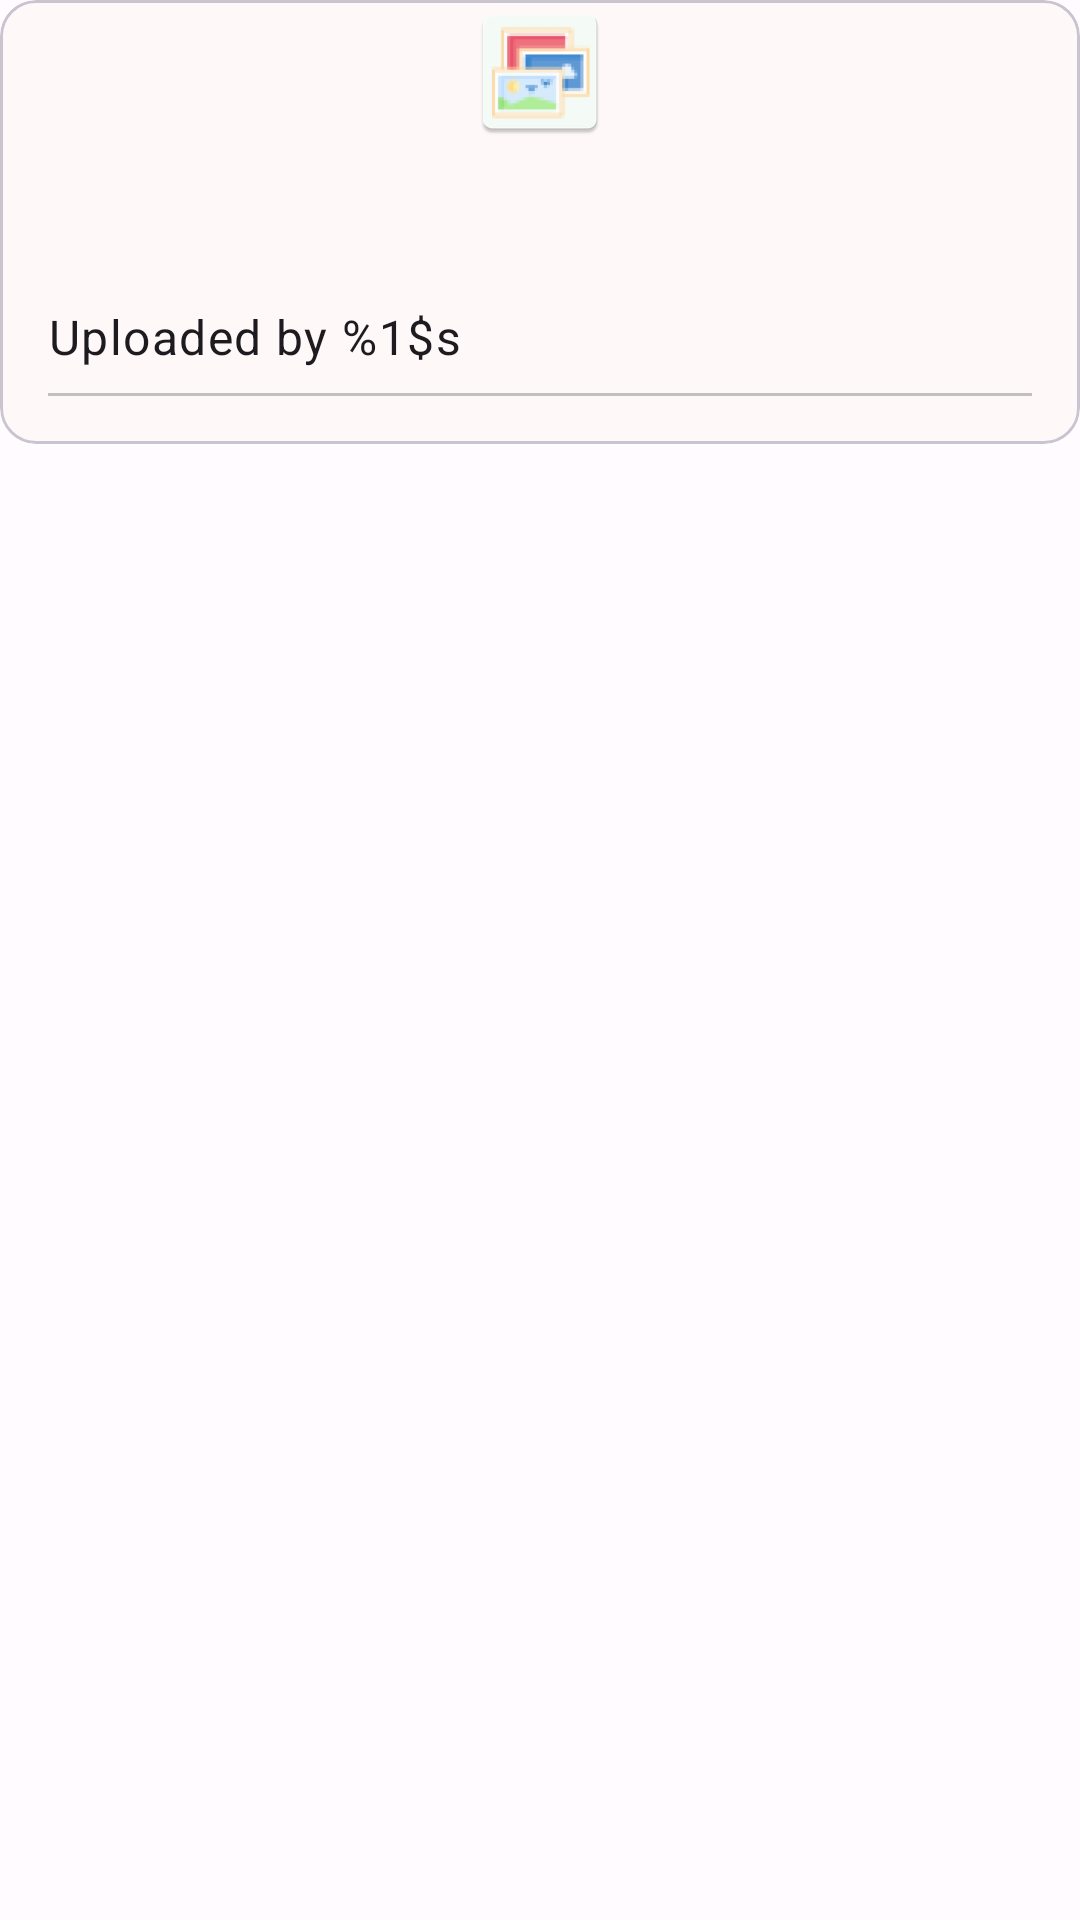

Write the Android layout XML for this screen, with the resource values it uses.
<!-- AndroidManifest.xml: application theme Theme.Final -->
<!-- res/layout/fragment_image.xml -->
<?xml version="1.0" encoding="utf-8"?>
<LinearLayout xmlns:android="http://schemas.android.com/apk/res/android"
    xmlns:app="http://schemas.android.com/apk/res-auto"
    xmlns:tools="http://schemas.android.com/tools"
    android:layout_width="match_parent"
    android:layout_height="wrap_content"
    android:orientation="vertical"
    tools:context=".ImageFragment">

    <ScrollView
        android:layout_width="match_parent"
        android:layout_height="wrap_content"
        tools:ignore="UselessParent">

        <com.google.android.material.card.MaterialCardView
            android:layout_width="match_parent"
            android:layout_height="wrap_content">

            <LinearLayout
                android:layout_width="match_parent"
                android:layout_height="wrap_content"
                android:orientation="vertical">

                <ImageView
                    android:id="@+id/imageView"
                    android:layout_width="match_parent"
                    android:layout_height="wrap_content"
                    android:importantForAccessibility="no"
                    app:srcCompat="@mipmap/ic_launcher" />

                <LinearLayout
                    android:layout_width="match_parent"
                    android:layout_height="wrap_content"
                    android:orientation="vertical"
                    android:padding="16dp">

                    <LinearLayout
                        android:layout_width="match_parent"
                        android:layout_height="wrap_content"
                        android:orientation="vertical"
                        android:paddingVertical="8dp">

                        <TextView
                            android:id="@+id/title"
                            style="@style/TextAppearance.Material3.TitleLarge"
                            android:layout_width="wrap_content"
                            android:layout_height="wrap_content"
                            android:textStyle="bold" />

                        <TextView
                            style="@style/TextAppearance.Material3.BodyLarge"
                            android:layout_width="wrap_content"
                            android:layout_height="wrap_content"
                            android:text="@string/uploaded_by"
                            android:id="@+id/owner"
 />

                    </LinearLayout>

                    <View
                        android:layout_width="match_parent"
                        android:layout_height="1dp"
                        android:background="#c0c0c0" />

                    <LinearLayout
                        android:layout_width="match_parent"
                        android:layout_height="wrap_content"
                        android:orientation="vertical">

                        <com.google.android.material.chip.ChipGroup
                            android:id="@+id/chipGroup"
                            android:layout_width="match_parent"
                            android:layout_height="wrap_content">

                        </com.google.android.material.chip.ChipGroup>
                    </LinearLayout>
                </LinearLayout>

            </LinearLayout>
        </com.google.android.material.card.MaterialCardView>
    </ScrollView>
</LinearLayout>
<!-- resources referenced by this layout -->
<resources>
  <!-- mipmap ic_launcher: png bitmap (mipmap-hdpi, 3080 bytes) -->
  <string name="uploaded_by">Uploaded by %1$s</string>
  <style name="Theme.Final" parent="Theme.Material3.Light.NoActionBar">
          <item name="colorPrimary">@color/md_theme_light_primary</item>
          <item name="colorOnPrimary">@color/md_theme_light_onPrimary</item>
          <item name="colorPrimaryContainer">@color/md_theme_light_primaryContainer</item>
          <item name="colorOnPrimaryContainer">@color/md_theme_light_onPrimaryContainer</item>
  
  
  
  
          <item name="colorSecondary">@color/md_theme_light_secondary</item>
          <item name="colorOnSecondary">@color/md_theme_light_onSecondary</item>
          <item name="colorSecondaryContainer">@color/md_theme_light_secondaryContainer</item>
          <item name="colorOnSecondaryContainer">@color/md_theme_light_onSecondaryContainer</item>
  
  
  
  
          <item name="colorTertiary">@color/md_theme_light_tertiary</item>
          <item name="colorOnTertiary">@color/md_theme_light_onTertiary</item>
          <item name="colorTertiaryContainer">@color/md_theme_light_tertiaryContainer</item>
          <item name="colorOnTertiaryContainer">@color/md_theme_light_onTertiaryContainer</item>
  
  
  
  
          <item name="colorError">@color/md_theme_light_error</item>
          <item name="colorErrorContainer">@color/md_theme_light_errorContainer</item>
          <item name="colorOnError">@color/md_theme_light_onError</item>
          <item name="colorOnErrorContainer">@color/md_theme_light_onErrorContainer</item>
          <item name="android:colorBackground">@color/md_theme_light_background</item>
          <item name="colorOnBackground">@color/md_theme_light_onBackground</item>
          <item name="colorOutline">@color/md_theme_light_outline</item>
          <item name="colorOnSurfaceInverse">@color/md_theme_light_inverseOnSurface</item>
          <item name="colorSurfaceInverse">@color/md_theme_light_inverseSurface</item>
          <item name="colorSurface">@color/md_theme_light_surface</item>
          <item name="colorOnSurface">@color/md_theme_light_onSurface</item>
          <item name="colorSurfaceVariant">@color/md_theme_light_surfaceVariant</item>
          <item name="colorOnSurfaceVariant">@color/md_theme_light_onSurfaceVariant</item>
  
          
          
          
          
          
          
          <item name="colorPrimaryInverse">@color/md_theme_light_inversePrimary</item>
      </style>
  <color name="md_theme_light_primary">#B60074</color>
  <color name="md_theme_light_onPrimary">#FFFFFF</color>
  <color name="md_theme_light_primaryContainer">#FFD8E6</color>
  <color name="md_theme_light_onPrimaryContainer">#3D0024</color>
  <color name="md_theme_light_secondary">#735761</color>
  <color name="md_theme_light_onSecondary">#FFFFFF</color>
  <color name="md_theme_light_secondaryContainer">#FED9E6</color>
  <color name="md_theme_light_onSecondaryContainer">#2A151E</color>
  <color name="md_theme_light_tertiary">#7E5538</color>
  <color name="md_theme_light_onTertiary">#FFFFFF</color>
  <color name="md_theme_light_tertiaryContainer">#FFDCC6</color>
  <color name="md_theme_light_onTertiaryContainer">#301400</color>
  <color name="md_theme_light_error">#BA1A1A</color>
  <color name="md_theme_light_errorContainer">#FFDAD6</color>
  <color name="md_theme_light_onError">#FFFFFF</color>
  <color name="md_theme_light_onErrorContainer">#410002</color>
  <color name="md_theme_light_background">#FFFBFF</color>
  <color name="md_theme_light_onBackground">#1F1A1C</color>
  <color name="md_theme_light_outline">#837378</color>
  <color name="md_theme_light_inverseOnSurface">#FAEEF0</color>
  <color name="md_theme_light_inverseSurface">#352F31</color>
  <color name="md_theme_light_surface">#FFF8F8</color>
  <color name="md_theme_light_onSurface">#1F1A1C</color>
  <color name="md_theme_light_surfaceVariant">#F1DEE3</color>
  <color name="md_theme_light_onSurfaceVariant">#504348</color>
  <color name="md_theme_light_inversePrimary">#FFB0D0</color>
</resources>
